Run: headless pygame with SDL's dummy video driver; simulated clock (each Clock.tick advances the game by its frame time, no real sleeping); random seed 0; keys injected as events and as key.get_pressed() state; mouse plan: one left click at the window centre at the start of phase 2, then a move to the lower-right quarter at the start of phase 3.
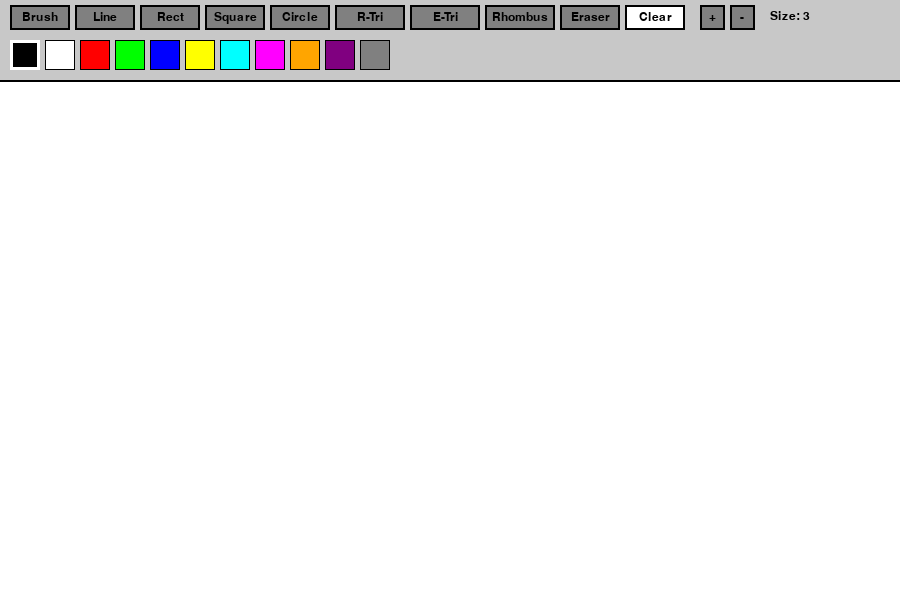
Frame 1 of 4 · flips 1–60 · no input
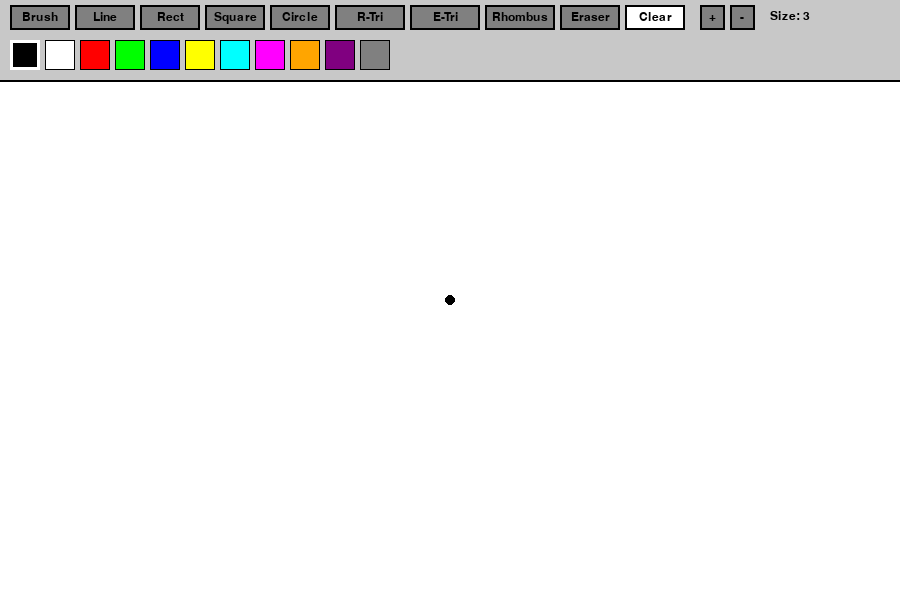
Frame 2 of 4 · flips 61–180 · clicked the window centre · tapped SPACE, RETURN · held RIGHT (→), D
Frame 3 of 4 · flips 181–300 · moved the mouse to the lower-right quarter · held DOWN (↓), S · screen unchanged from frame 2, image omitted
Frame 4 of 4 · flips 301–420 · held LEFT (←), A, UP (↑), W · screen unchanged from frame 3, image omitted

The pygame program that drew these frames:

import math
import pygame


pygame.init()

SCREEN_WIDTH = 900
SCREEN_HEIGHT = 600
TOOLBAR_HEIGHT = 80

BLACK = (0, 0, 0)
WHITE = (255, 255, 255)
RED = (255, 0, 0)
GREEN = (0, 255, 0)
BLUE = (0, 0, 255)
YELLOW = (255, 255, 0)
CYAN = (0, 255, 255)
MAGENTA = (255, 0, 255)
ORANGE = (255, 165, 0)
PURPLE = (128, 0, 128)
GRAY = (128, 128, 128)
LIGHT_GRAY = (200, 200, 200)

MODE_BRUSH = "brush"
MODE_LINE = "line"
MODE_RECT = "rect"
MODE_SQUARE = "square"
MODE_CIRCLE = "circle"
MODE_RIGHT_TRIANGLE = "r_tri"
MODE_EQUILATERAL = "e_tri"
MODE_RHOMBUS = "rhombus"
MODE_ERASER = "eraser"

screen = pygame.display.set_mode((SCREEN_WIDTH, SCREEN_HEIGHT))
pygame.display.set_caption("Paint Program")
clock = pygame.time.Clock()


class Button:
    def __init__(self, x, y, w, h, color, text="", text_color=BLACK):
        self.rect = pygame.Rect(x, y, w, h)
        self.color = color
        self.text = text
        self.text_color = text_color
        self.font = pygame.font.Font(None, 18)

    def draw(self, surface):
        pygame.draw.rect(surface, self.color, self.rect)
        pygame.draw.rect(surface, BLACK, self.rect, 2)
        if self.text:
            image = self.font.render(self.text, True, self.text_color)
            surface.blit(image, image.get_rect(center=self.rect.center))

    def is_clicked(self, pos):
        return self.rect.collidepoint(pos)


class ColorPalette:
    def __init__(self, x, y):
        self.colors = [BLACK, WHITE, RED, GREEN, BLUE, YELLOW, CYAN, MAGENTA, ORANGE, PURPLE, GRAY]
        self.selected_color = BLACK
        self.color_rects = []

        for i, color in enumerate(self.colors):
            rect = pygame.Rect(x + i * 35, y, 30, 30)
            self.color_rects.append((rect, color))

    def draw(self, surface):
        for rect, color in self.color_rects:
            pygame.draw.rect(surface, color, rect)
            pygame.draw.rect(surface, BLACK, rect, 1)
            if color == self.selected_color:
                pygame.draw.rect(surface, WHITE, rect, 3)

    def check_click(self, pos):
        for rect, color in self.color_rects:
            if rect.collidepoint(pos):
                self.selected_color = color
                return True
        return False


def draw_square(surface, color, start, end, width):
    x1, y1 = start
    x2, y2 = end
    size = max(abs(x2 - x1), abs(y2 - y1))
    if x2 < x1:
        x1 -= size
    if y2 < y1:
        y1 -= size
    pygame.draw.rect(surface, color, (x1, y1, size, size), width)


def draw_right_triangle(surface, color, start, end, width):
    x1, y1 = start
    x2, y2 = end
    pygame.draw.polygon(surface, color, [(x1, y1), (x1, y2), (x2, y2)], width)


def draw_equilateral_triangle(surface, color, start, end, width):
    x1, y1 = start
    x2, y2 = end
    size = abs(x2 - x1)
    height = size * math.sqrt(3) / 2
    if y2 < y1:
        height = -height
    points = [(x1, y2), (x2, y2), ((x1 + x2) // 2, y2 - height)]
    pygame.draw.polygon(surface, color, points, width)


def draw_rhombus(surface, color, start, end, width):
    x1, y1 = start
    x2, y2 = end
    cx = (x1 + x2) // 2
    cy = (y1 + y2) // 2
    pygame.draw.polygon(surface, color, [(cx, y1), (x2, cy), (cx, y2), (x1, cy)], width)


def draw_shape(surface, mode, color, start, end, width):
    if mode == MODE_LINE:
        pygame.draw.line(surface, color, start, end, width)
    elif mode == MODE_RECT:
        rect = pygame.Rect(start[0], start[1], end[0] - start[0], end[1] - start[1])
        pygame.draw.rect(surface, color, rect, width)
    elif mode == MODE_SQUARE:
        draw_square(surface, color, start, end, width)
    elif mode == MODE_CIRCLE:
        radius = int(((end[0] - start[0]) ** 2 + (end[1] - start[1]) ** 2) ** 0.5)
        pygame.draw.circle(surface, color, start, radius, width)
    elif mode == MODE_RIGHT_TRIANGLE:
        draw_right_triangle(surface, color, start, end, width)
    elif mode == MODE_EQUILATERAL:
        draw_equilateral_triangle(surface, color, start, end, width)
    elif mode == MODE_RHOMBUS:
        draw_rhombus(surface, color, start, end, width)


def main():
    canvas = pygame.Surface((SCREEN_WIDTH, SCREEN_HEIGHT - TOOLBAR_HEIGHT))
    canvas.fill(WHITE)

    current_mode = MODE_BRUSH
    current_color = BLACK
    brush_size = 5
    line_width = 3
    eraser_size = 20

    drawing = False
    start_pos = None
    current_pos = None

    buttons = [
        Button(10, 5, 60, 25, GRAY, "Brush"),
        Button(75, 5, 60, 25, GRAY, "Line"),
        Button(140, 5, 60, 25, GRAY, "Rect"),
        Button(205, 5, 60, 25, GRAY, "Square"),
        Button(270, 5, 60, 25, GRAY, "Circle"),
        Button(335, 5, 70, 25, GRAY, "R-Tri"),
        Button(410, 5, 70, 25, GRAY, "E-Tri"),
        Button(485, 5, 70, 25, GRAY, "Rhombus"),
        Button(560, 5, 60, 25, GRAY, "Eraser"),
        Button(625, 5, 60, 25, WHITE, "Clear"),
    ]

    palette = ColorPalette(10, 40)
    size_up_btn = Button(700, 5, 25, 25, GRAY, "+")
    size_down_btn = Button(730, 5, 25, 25, GRAY, "-")
    size_font = pygame.font.Font(None, 18)

    running = True
    while running:
        mouse_x, mouse_y = pygame.mouse.get_pos()
        canvas_y = mouse_y - TOOLBAR_HEIGHT

        for event in pygame.event.get():
            if event.type == pygame.QUIT:
                running = False

            elif event.type == pygame.MOUSEBUTTONDOWN:
                x, y = event.pos

                if y < TOOLBAR_HEIGHT:
                    # toolbar clicks
                    if buttons[0].is_clicked(event.pos):
                        current_mode = MODE_BRUSH
                    elif buttons[1].is_clicked(event.pos):
                        current_mode = MODE_LINE
                    elif buttons[2].is_clicked(event.pos):
                        current_mode = MODE_RECT
                    elif buttons[3].is_clicked(event.pos):
                        current_mode = MODE_SQUARE
                    elif buttons[4].is_clicked(event.pos):
                        current_mode = MODE_CIRCLE
                    elif buttons[5].is_clicked(event.pos):
                        current_mode = MODE_RIGHT_TRIANGLE
                    elif buttons[6].is_clicked(event.pos):
                        current_mode = MODE_EQUILATERAL
                    elif buttons[7].is_clicked(event.pos):
                        current_mode = MODE_RHOMBUS
                    elif buttons[8].is_clicked(event.pos):
                        current_mode = MODE_ERASER
                    elif buttons[9].is_clicked(event.pos):
                        canvas.fill(WHITE)

                    if size_up_btn.is_clicked(event.pos):
                        brush_size = min(50, brush_size + 2)
                        line_width = min(20, line_width + 1)
                        eraser_size = min(50, eraser_size + 2)
                    elif size_down_btn.is_clicked(event.pos):
                        brush_size = max(1, brush_size - 2)
                        line_width = max(1, line_width - 1)
                        eraser_size = max(5, eraser_size - 2)

                    palette.check_click(event.pos)
                    current_color = palette.selected_color
                else:
                    drawing = True
                    start_pos = (x, canvas_y)
                    current_pos = start_pos

                    if current_mode == MODE_BRUSH:
                        pygame.draw.circle(canvas, current_color, start_pos, brush_size)
                    elif current_mode == MODE_ERASER:
                        pygame.draw.circle(canvas, WHITE, start_pos, eraser_size)

            elif event.type == pygame.MOUSEMOTION:
                if canvas_y >= 0:
                    current_pos = (mouse_x, canvas_y)

                # freehand drawing
                if drawing and current_mode in [MODE_BRUSH, MODE_ERASER] and canvas_y >= 0:
                    new_pos = (mouse_x, canvas_y)
                    if current_mode == MODE_BRUSH:
                        pygame.draw.circle(canvas, current_color, new_pos, brush_size)
                        pygame.draw.line(canvas, current_color, start_pos, new_pos, brush_size * 2)
                    else:
                        pygame.draw.circle(canvas, WHITE, new_pos, eraser_size)
                        pygame.draw.line(canvas, WHITE, start_pos, new_pos, eraser_size * 2)
                    start_pos = new_pos

            elif event.type == pygame.MOUSEBUTTONUP:
                if drawing and canvas_y >= 0 and current_mode not in [MODE_BRUSH, MODE_ERASER]:
                    end_pos = (mouse_x, canvas_y)
                    draw_shape(canvas, current_mode, current_color, start_pos, end_pos, line_width)

                drawing = False
                start_pos = None
                current_pos = None

        screen.fill(GRAY)
        screen.blit(canvas, (0, TOOLBAR_HEIGHT))

        # preview for shapes
        if drawing and current_mode not in [MODE_BRUSH, MODE_ERASER] and start_pos and current_pos:
            preview = screen.copy()
            draw_shape(preview, current_mode, LIGHT_GRAY, start_pos, current_pos, line_width)
            screen.blit(preview, (0, 0))

        pygame.draw.rect(screen, LIGHT_GRAY, (0, 0, SCREEN_WIDTH, TOOLBAR_HEIGHT))
        pygame.draw.line(screen, BLACK, (0, TOOLBAR_HEIGHT), (SCREEN_WIDTH, TOOLBAR_HEIGHT), 2)

        for button in buttons:
            button.draw(screen)

        palette.draw(screen)
        size_up_btn.draw(screen)
        size_down_btn.draw(screen)

        size_text = size_font.render(f"Size: {line_width}", True, BLACK)
        screen.blit(size_text, (770, 10))

        pygame.display.flip()
        clock.tick(60)

    pygame.quit()


if __name__ == "__main__":
    main()
